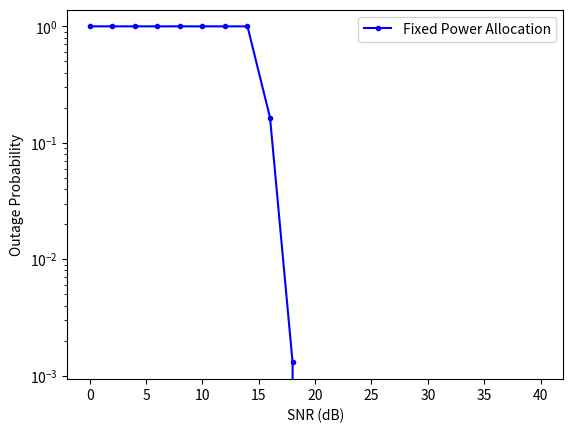

Reproduce this figure in Python. (Note: this script raises an exception after producing the figure.)
#!/usr/bin/env python
# -*- coding: utf-8 -*-

""" 
Inteligent PA in NOMA System with Multi-UAV
Copyright for the "main" code:  Brena Lima, 2020

"""
import random
import numpy as np 
from numpy import sqrt
import matplotlib.pyplot as plt
import math
import scipy.stats

# --------------- Paramenters ---------------
N_mc = 10**4  # Monte Carlo samples
N_users = 2       # Number of Users
M_uav = 1        # Number of UAVs
snr_dB = np.array(range(0, 41, 2))     
snr_linear = 10**(snr_dB/10) # SNR linear
path_loss_exp = 2


# Rician Fading
P_los =1 # Total power of LOS path & scattered paths
K = 10 # Rician Factor (if K=0, Rayleigh fading)
s=sqrt(K/(K+1)*P_los) # Non-Centrality Parameter (mean)
sigma=P_los/sqrt(2*(K+1)) # Standard deviation

# Users' Target Rate
target_rate =[0.5, 1]  # Target rate bits/s/Hertz  users
#R_uw = 0.2 # Target rate  bits/s/Hertz  weak user
#R_t2= 2**(R_us) - 1 
#R_t1= 2**(R_uw) - 1

alpha_u = [0.2,0.8] # coefficient power allocation NOMA
ip_sic = 0 # 0 <= ip_sic <=1  level of imperfect SIC

# Radius
radius_uav = 1 # Fly trajectory in the area
radius_user= 2  # Distribution of users in the area
z_height = 100  # Height UAV


rate_us = np.zeros((N_mc,len(snr_dB)))
rate_uw = np.zeros((N_mc,len(snr_dB)))
out_probability= np.zeros((N_mc,len(snr_dB),N_users))
out_probability_system = np.zeros((N_mc,len(snr_dB)))
out_probability_strong_user = np.zeros((N_mc,len(snr_dB)))
out_probability_weak_user = np.zeros((N_mc,len(snr_dB)))
average_rate = np.zeros((N_mc,len(snr_dB)))

# ----------------------------------------------

for mc in range(N_mc):
    # Generation random position UAV
    theta_r = (np.random.rand(M_uav,1)*(math.pi*2))
    rho_r = radius_uav
    x_r =  (rho_r*np.cos(theta_r))
    y_r =  (rho_r*np.sin(theta_r))    

    # Generation random position users
    theta_u = (np.random.rand(N_users,1))*(math.pi*2)
    rho_u = (sqrt(np.random.rand(N_users,1))*radius_user)
    x_u =( rho_u*np.cos(theta_u))
    y_u =( rho_u*np.sin(theta_u))
 
    h_rn = np.zeros(N_users)
    distance = np.zeros(N_users)
    # Generation channel coefficients with Rician fading
    for uu in range(N_users):   
       ch_coeff =(random.gauss(s,sigma)+ 1j*random.gauss(0,sigma)) # Gaussian Random Variables with mean=s and variance=sigma
       #ch_coeff = np.random.normal(s,sigma) + 1j*np.random.normal(0,sigma)
       distance[uu]= sqrt( (x_u[uu]-x_r)**2  + (y_u[uu]-y_r)**2   + z_height**2  )    # Euclidian distance
       h_rn[uu] = ch_coeff/(sqrt((distance[uu])**path_loss_exp))      # Coefficient channel/distance

    H_rn = np.sort(np.abs(h_rn)**0.5) # channel gain
    sinr = np.zeros((len(snr_dB),N_users))
    inst_rate = np.zeros((len(snr_dB),N_users))

    for sn in range(0,len(snr_dB)):      
       for ii in range(0,N_users): 
          sinr[sn,ii] = (snr_linear[sn]*H_rn[ii]*alpha_u[ii]) / (snr_linear[sn]*H_rn[ii]*np.sum( alpha_u[ii+1:N_users-1] + ip_sic*np.sum(alpha_u[0:ii-1]) ) + 1)
          inst_rate[sn,ii] = np.log(1+sinr[sn,ii])
         
          if (inst_rate[sn,ii]  < target_rate[ii]):
             out_probability[mc,sn,ii] = 1
          else:
             out_probability[mc,sn,ii] = 0
          
       if (N_users==2):    # For just 2 users

          if (inst_rate[sn,0]  < target_rate[0]):
             out_probability_weak_user[mc,sn] = 1

          if (inst_rate[sn,1]  < target_rate[1]):
             out_probability_weak_user[mc,sn] = 1

       if np.sum(out_probability[mc,sn,:]) >= 1: # For multiple users
          out_probability_system[mc,sn] = 1
       else:
          out_probability_system[mc,sn] =0
# Plots
out_prob_mean = np.mean(out_probability_system,axis=0)
plt.plot(snr_dB, out_prob_mean, 'b.-', label="Fixed Power Allocation")
plt.yscale('log')
plt.xlabel('SNR (dB)')
plt.ylabel('Outage Probability')
plt.legend(loc="upper right")
g_path = 'C:/Users/<user>/Google Drive/PhD Lusofona/Research Software//power-allocation-UAV-NOMA-RL-2users/figures/outage_prob.pdf'
plt.savefig(g_path,bbox_inches='tight')
plt.show()